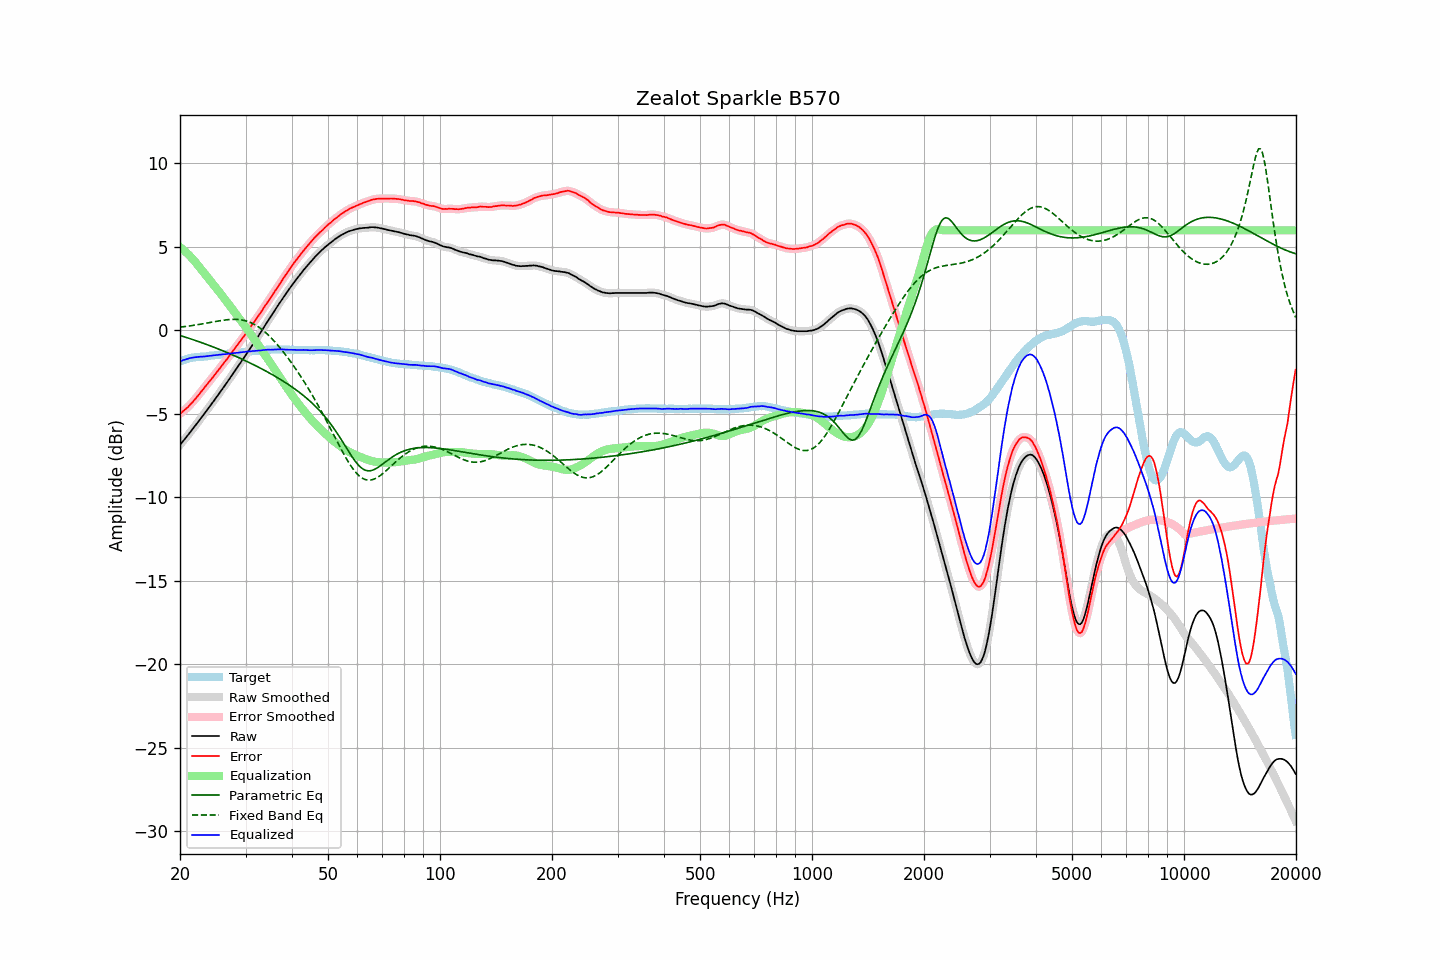

The data file committed next to this chart (first rows):
frequency, raw, error, smoothed, error_smoothed, equalization, parametric_eq, fixed_band_eq, equalized_raw, equalized_smoothed, target
20.00, -6.85, -5.00, -6.85, -4.99, 4.99, -0.30, 0.20, -1.86, -1.86, -1.86
20.20, -6.73, -4.92, -6.74, -4.92, 4.92, -0.33, 0.21, -1.82, -1.82, -1.82
20.40, -6.61, -4.83, -6.62, -4.84, 4.84, -0.36, 0.22, -1.78, -1.78, -1.78
20.61, -6.51, -4.75, -6.50, -4.75, 4.75, -0.39, 0.23, -1.75, -1.75, -1.76
20.81, -6.38, -4.66, -6.38, -4.67, 4.66, -0.42, 0.25, -1.72, -1.72, -1.72
21.02, -6.26, -4.58, -6.26, -4.57, 4.57, -0.45, 0.26, -1.69, -1.69, -1.68
21.23, -6.13, -4.47, -6.14, -4.48, 4.47, -0.48, 0.27, -1.66, -1.66, -1.66
21.44, -6.01, -4.37, -6.01, -4.37, 4.37, -0.51, 0.29, -1.64, -1.64, -1.64
21.66, -5.89, -4.27, -5.89, -4.27, 4.27, -0.55, 0.30, -1.63, -1.62, -1.62
21.87, -5.76, -4.15, -5.77, -4.16, 4.16, -0.58, 0.32, -1.60, -1.61, -1.61
22.09, -5.64, -4.05, -5.64, -4.05, 4.04, -0.61, 0.33, -1.60, -1.60, -1.59
22.31, -5.51, -3.93, -5.51, -3.93, 3.92, -0.65, 0.35, -1.59, -1.59, -1.58
22.54, -5.39, -3.80, -5.38, -3.81, 3.81, -0.68, 0.36, -1.58, -1.58, -1.58
22.76, -5.25, -3.68, -5.26, -3.68, 3.68, -0.71, 0.38, -1.57, -1.57, -1.57
22.99, -5.13, -3.56, -5.13, -3.56, 3.56, -0.75, 0.40, -1.57, -1.57, -1.57
23.22, -5.00, -3.44, -5.00, -3.44, 3.44, -0.78, 0.41, -1.56, -1.56, -1.56
23.45, -4.87, -3.32, -4.87, -3.32, 3.32, -0.82, 0.43, -1.55, -1.55, -1.55
23.69, -4.75, -3.20, -4.74, -3.20, 3.21, -0.85, 0.45, -1.54, -1.54, -1.54
23.92, -4.61, -3.09, -4.61, -3.09, 3.09, -0.89, 0.47, -1.52, -1.52, -1.52
24.16, -4.48, -2.98, -4.48, -2.97, 2.97, -0.93, 0.48, -1.51, -1.51, -1.50
24.40, -4.35, -2.86, -4.35, -2.86, 2.85, -0.96, 0.50, -1.50, -1.50, -1.50
24.65, -4.22, -2.73, -4.22, -2.73, 2.73, -1.00, 0.52, -1.49, -1.49, -1.50
24.89, -4.09, -2.61, -4.09, -2.61, 2.61, -1.04, 0.54, -1.48, -1.48, -1.48
25.14, -3.95, -2.48, -3.95, -2.49, 2.49, -1.08, 0.55, -1.46, -1.47, -1.47
25.39, -3.82, -2.36, -3.82, -2.36, 2.36, -1.11, 0.57, -1.46, -1.46, -1.46
25.65, -3.68, -2.24, -3.68, -2.24, 2.24, -1.15, 0.59, -1.45, -1.45, -1.45
25.91, -3.56, -2.12, -3.55, -2.11, 2.11, -1.19, 0.60, -1.44, -1.44, -1.44
26.16, -3.41, -1.98, -3.42, -1.99, 1.99, -1.23, 0.61, -1.42, -1.43, -1.43
26.43, -3.29, -1.86, -3.28, -1.86, 1.86, -1.27, 0.63, -1.42, -1.42, -1.42
26.69, -3.14, -1.74, -3.14, -1.74, 1.74, -1.31, 0.64, -1.41, -1.41, -1.40
26.96, -3.00, -1.61, -3.01, -1.61, 1.61, -1.35, 0.65, -1.39, -1.40, -1.39
27.23, -2.86, -1.48, -2.86, -1.48, 1.48, -1.39, 0.66, -1.38, -1.38, -1.38
27.50, -2.72, -1.36, -2.72, -1.35, 1.35, -1.43, 0.66, -1.37, -1.37, -1.36
27.77, -2.58, -1.22, -2.58, -1.22, 1.22, -1.48, 0.67, -1.36, -1.36, -1.36
28.05, -2.44, -1.10, -2.44, -1.09, 1.09, -1.52, 0.67, -1.35, -1.35, -1.35
28.33, -2.30, -0.96, -2.30, -0.96, 0.97, -1.56, 0.66, -1.34, -1.34, -1.35
28.62, -2.17, -0.84, -2.16, -0.83, 0.84, -1.60, 0.66, -1.33, -1.33, -1.33
28.90, -2.02, -0.70, -2.02, -0.70, 0.71, -1.65, 0.65, -1.32, -1.32, -1.32
29.19, -1.88, -0.57, -1.88, -0.58, 0.58, -1.69, 0.64, -1.31, -1.31, -1.31
29.48, -1.74, -0.45, -1.74, -0.45, 0.45, -1.74, 0.62, -1.30, -1.30, -1.29
29.78, -1.60, -0.32, -1.60, -0.32, 0.31, -1.78, 0.60, -1.29, -1.29, -1.28
30.08, -1.46, -0.18, -1.46, -0.19, 0.18, -1.83, 0.57, -1.27, -1.28, -1.27
30.38, -1.32, -0.05, -1.31, -0.05, 0.05, -1.87, 0.54, -1.27, -1.26, -1.26
30.68, -1.16, 0.09, -1.17, 0.09, -0.09, -1.92, 0.51, -1.25, -1.25, -1.26
30.99, -1.02, 0.22, -1.02, 0.22, -0.22, -1.96, 0.47, -1.25, -1.24, -1.25
31.30, -0.87, 0.36, -0.88, 0.36, -0.36, -2.01, 0.43, -1.23, -1.23, -1.24
31.61, -0.73, 0.49, -0.73, 0.49, -0.49, -2.06, 0.38, -1.23, -1.23, -1.22
31.93, -0.59, 0.64, -0.59, 0.63, -0.63, -2.11, 0.32, -1.22, -1.22, -1.22
32.24, -0.44, 0.77, -0.44, 0.77, -0.77, -2.16, 0.27, -1.21, -1.21, -1.21
32.57, -0.29, 0.91, -0.29, 0.91, -0.91, -2.21, 0.20, -1.21, -1.21, -1.20
32.89, -0.14, 1.04, -0.14, 1.05, -1.05, -2.26, 0.13, -1.19, -1.20, -1.19
33.22, 0.01, 1.20, 0.01, 1.19, -1.19, -2.31, 0.06, -1.19, -1.18, -1.19
33.55, 0.17, 1.34, 0.16, 1.34, -1.34, -2.36, -0.02, -1.17, -1.17, -1.17
33.89, 0.32, 1.49, 0.32, 1.48, -1.48, -2.41, -0.10, -1.16, -1.16, -1.17
34.23, 0.47, 1.62, 0.47, 1.63, -1.62, -2.46, -0.19, -1.16, -1.15, -1.15
34.57, 0.62, 1.77, 0.61, 1.77, -1.77, -2.51, -0.28, -1.15, -1.15, -1.16
34.92, 0.76, 1.90, 0.76, 1.90, -1.91, -2.57, -0.37, -1.15, -1.15, -1.15
35.27, 0.90, 2.04, 0.91, 2.05, -2.05, -2.62, -0.47, -1.15, -1.15, -1.14
35.62, 1.06, 2.20, 1.06, 2.20, -2.20, -2.68, -0.57, -1.14, -1.14, -1.14
35.97, 1.21, 2.35, 1.21, 2.34, -2.35, -2.73, -0.68, -1.14, -1.14, -1.14
... 635 more rows
